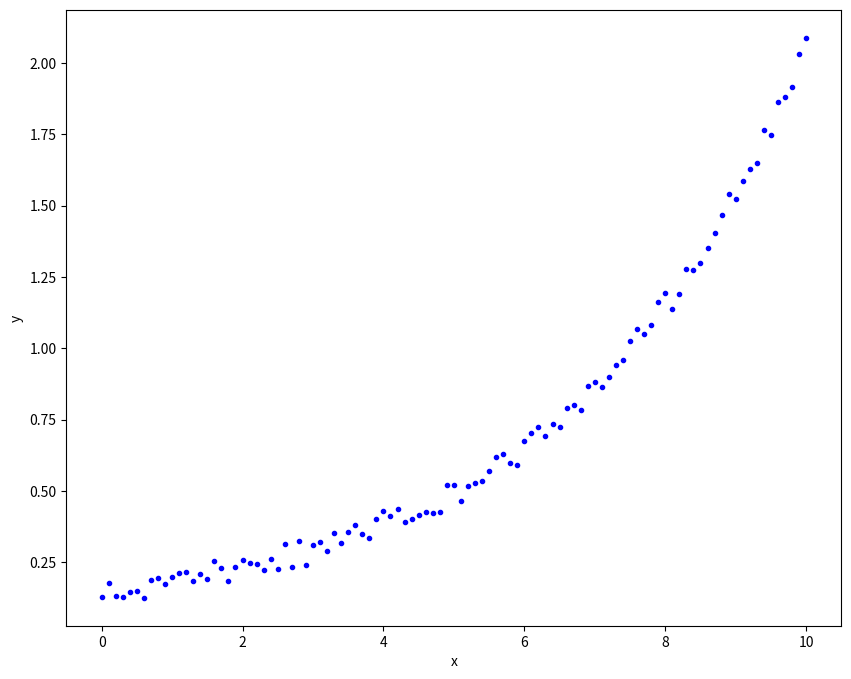
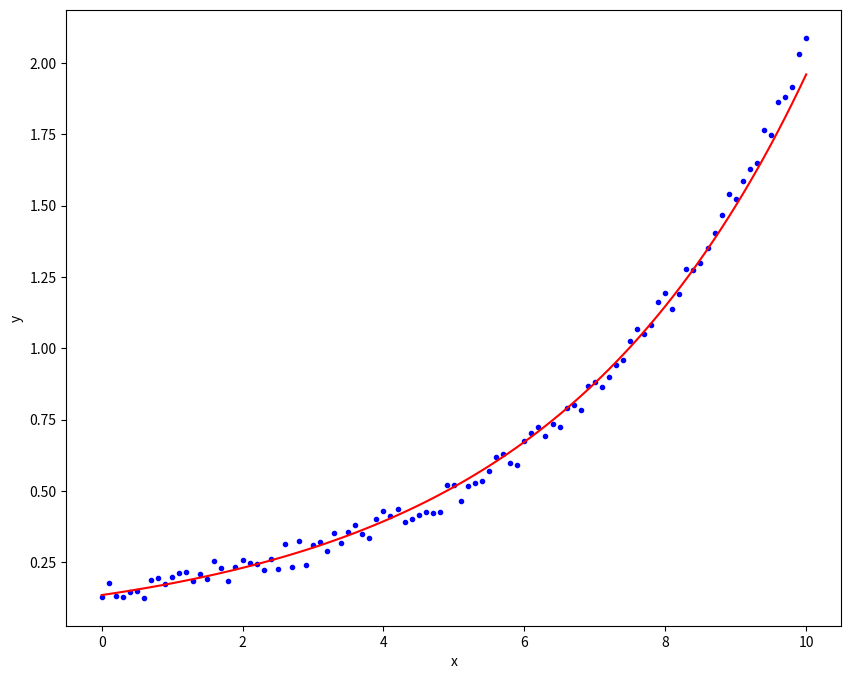

The script that saved these images, in order:
#https://pythonnumericalmethods.berkeley.edu/notebooks/chapter16.05-Least-Square-Regression-for-Nonlinear-Functions.html
import numpy as np
from scipy import optimize
import matplotlib.pyplot as plt

# let's generate x and y, and add some noise into y
x = np.linspace(0, 10, 101)
y = 0.1*np.exp(0.3*x) + 0.1*np.random.random(len(x))

# Let's have a look of the data
plt.figure(figsize = (10,8))
plt.plot(x, y, 'b.')
plt.xlabel('x')
plt.ylabel('y')
plt.show()

A = np.vstack([x, np.ones(len(x))]).T
beta, log_alpha = np.linalg.lstsq(A, np.log(y), rcond=None)[0]
alpha = np.exp(log_alpha)
print(f'alpha={alpha}, beta = {beta}')

# Let's have a look of the data
plt.figure(figsize = (10,8))
plt.plot(x, y, 'b.')
plt.plot(x, alpha*np.exp(beta*x), 'r')
plt.xlabel('x')
plt.ylabel('y')
plt.show()